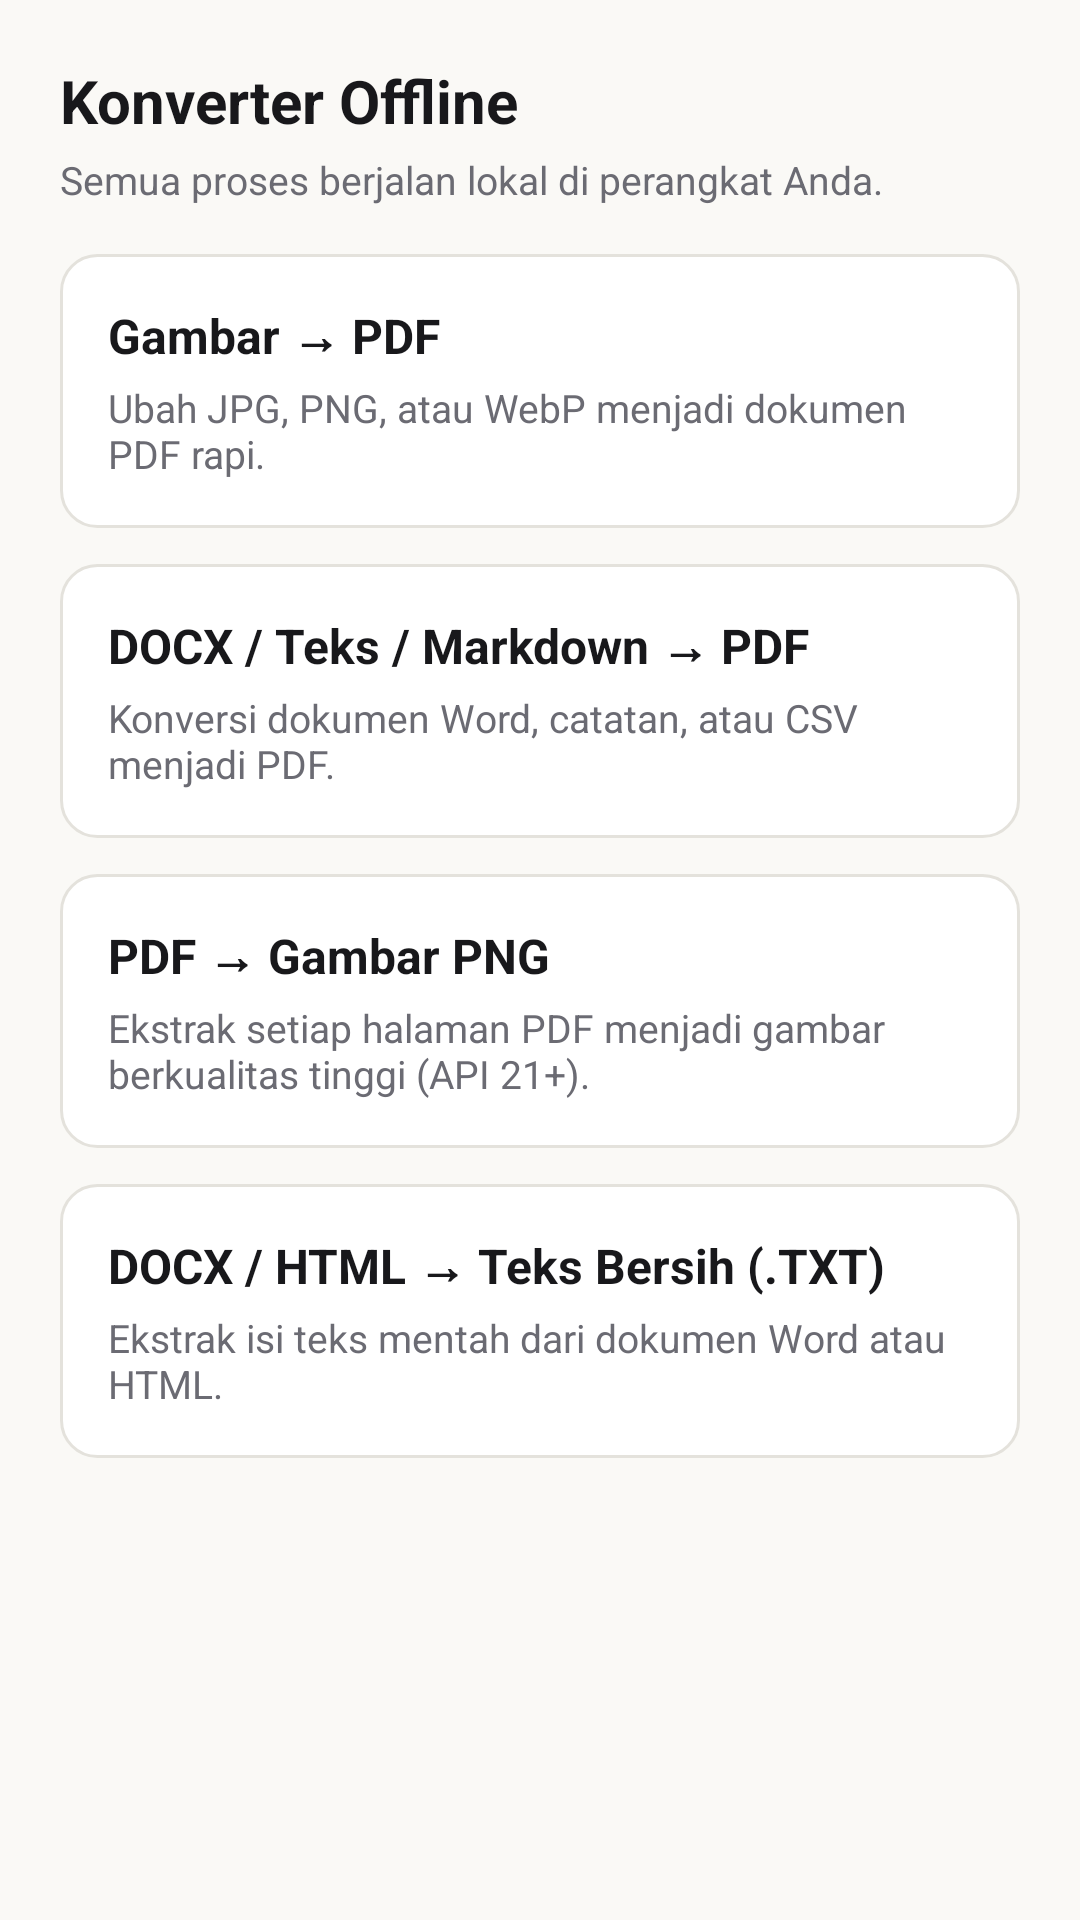

This screen was rendered from an Android layout file. Write that file and the resources it references.
<!-- AndroidManifest.xml: application theme Theme.AllInOneReader -->
<!-- res/layout/fragment_tools.xml -->
<?xml version="1.0" encoding="utf-8"?>
<ScrollView xmlns:android="http://schemas.android.com/apk/res/android"
    android:layout_width="match_parent"
    android:layout_height="match_parent"
    android:padding="20dp">

    <LinearLayout
        android:layout_width="match_parent"
        android:layout_height="wrap_content"
        android:orientation="vertical">

        <TextView
            android:layout_width="wrap_content"
            android:layout_height="wrap_content"
            android:text="Konverter Offline"
            android:textColor="@color/ink_primary"
            android:textSize="20sp"
            android:textStyle="bold" />

        <TextView
            android:layout_width="wrap_content"
            android:layout_height="wrap_content"
            android:layout_marginTop="4dp"
            android:text="Semua proses berjalan lokal di perangkat Anda."
            android:textColor="@color/ink_secondary"
            android:textSize="13sp" />

        <LinearLayout
            android:id="@+id/cardImgToPdf"
            android:layout_width="match_parent"
            android:layout_height="wrap_content"
            android:layout_marginTop="16dp"
            android:background="@drawable/bg_card_hairline"
            android:orientation="vertical"
            android:padding="16dp">

            <TextView
                android:layout_width="wrap_content"
                android:layout_height="wrap_content"
                android:text="Gambar → PDF"
                android:textColor="@color/ink_primary"
                android:textSize="16sp"
                android:textStyle="bold" />

            <TextView
                android:layout_width="wrap_content"
                android:layout_height="wrap_content"
                android:layout_marginTop="4dp"
                android:text="Ubah JPG, PNG, atau WebP menjadi dokumen PDF rapi."
                android:textColor="@color/ink_secondary"
                android:textSize="13sp" />
        </LinearLayout>

        <LinearLayout
            android:id="@+id/cardDocToPdf"
            android:layout_width="match_parent"
            android:layout_height="wrap_content"
            android:layout_marginTop="12dp"
            android:background="@drawable/bg_card_hairline"
            android:orientation="vertical"
            android:padding="16dp">

            <TextView
                android:layout_width="wrap_content"
                android:layout_height="wrap_content"
                android:text="DOCX / Teks / Markdown → PDF"
                android:textColor="@color/ink_primary"
                android:textSize="16sp"
                android:textStyle="bold" />

            <TextView
                android:layout_width="wrap_content"
                android:layout_height="wrap_content"
                android:layout_marginTop="4dp"
                android:text="Konversi dokumen Word, catatan, atau CSV menjadi PDF."
                android:textColor="@color/ink_secondary"
                android:textSize="13sp" />
        </LinearLayout>

        <LinearLayout
            android:id="@+id/cardPdfToImages"
            android:layout_width="match_parent"
            android:layout_height="wrap_content"
            android:layout_marginTop="12dp"
            android:background="@drawable/bg_card_hairline"
            android:orientation="vertical"
            android:padding="16dp">

            <TextView
                android:layout_width="wrap_content"
                android:layout_height="wrap_content"
                android:text="PDF → Gambar PNG"
                android:textColor="@color/ink_primary"
                android:textSize="16sp"
                android:textStyle="bold" />

            <TextView
                android:layout_width="wrap_content"
                android:layout_height="wrap_content"
                android:layout_marginTop="4dp"
                android:text="Ekstrak setiap halaman PDF menjadi gambar berkualitas tinggi (API 21+)."
                android:textColor="@color/ink_secondary"
                android:textSize="13sp" />
        </LinearLayout>

        <LinearLayout
            android:id="@+id/cardDocxToTxt"
            android:layout_width="match_parent"
            android:layout_height="wrap_content"
            android:layout_marginTop="12dp"
            android:background="@drawable/bg_card_hairline"
            android:orientation="vertical"
            android:padding="16dp">

            <TextView
                android:layout_width="wrap_content"
                android:layout_height="wrap_content"
                android:text="DOCX / HTML → Teks Bersih (.TXT)"
                android:textColor="@color/ink_primary"
                android:textSize="16sp"
                android:textStyle="bold" />

            <TextView
                android:layout_width="wrap_content"
                android:layout_height="wrap_content"
                android:layout_marginTop="4dp"
                android:text="Ekstrak isi teks mentah dari dokumen Word atau HTML."
                android:textColor="@color/ink_secondary"
                android:textSize="13sp" />
        </LinearLayout>

        <TextView
            android:id="@+id/tvToolStatus"
            android:layout_width="match_parent"
            android:layout_height="wrap_content"
            android:layout_marginTop="16dp"
            android:textColor="@color/accent"
            android:textSize="13sp" />
    </LinearLayout>
</ScrollView>
<!-- resources referenced by this layout -->
<resources>
  <color name="accent">#B45309</color>
  <color name="ink_primary">#18181B</color>
  <color name="ink_secondary">#6B6B73</color>
  <!-- drawable bg_card_hairline (drawable) -->
  <?xml version="1.0" encoding="utf-8"?>
  <shape xmlns:android="http://schemas.android.com/apk/res/android"
      android:shape="rectangle">
      <solid android:color="@color/surface_card" />
      <stroke android:width="1dp" android:color="@color/hairline" />
      <corners android:radius="12dp" />
  </shape>
  <style name="Theme.AllInOneReader" parent="Theme.Material3.DayNight.NoActionBar">
          <item name="colorPrimary">@color/accent</item>
          <item name="colorOnPrimary">@color/on_accent</item>
          <item name="android:windowBackground">@color/paper_bg</item>
          <item name="colorSurface">@color/surface_card</item>
          <item name="colorOnSurface">@color/ink_primary</item>
          <item name="android:statusBarColor">@color/paper_bg</item>
          <item name="android:windowLightStatusBar">true</item>
      </style>
  <color name="surface_card">#FFFFFF</color>
  <color name="hairline">#E4E2DC</color>
  <color name="on_accent">#FFFFFF</color>
  <color name="paper_bg">#FAF9F6</color>
</resources>
